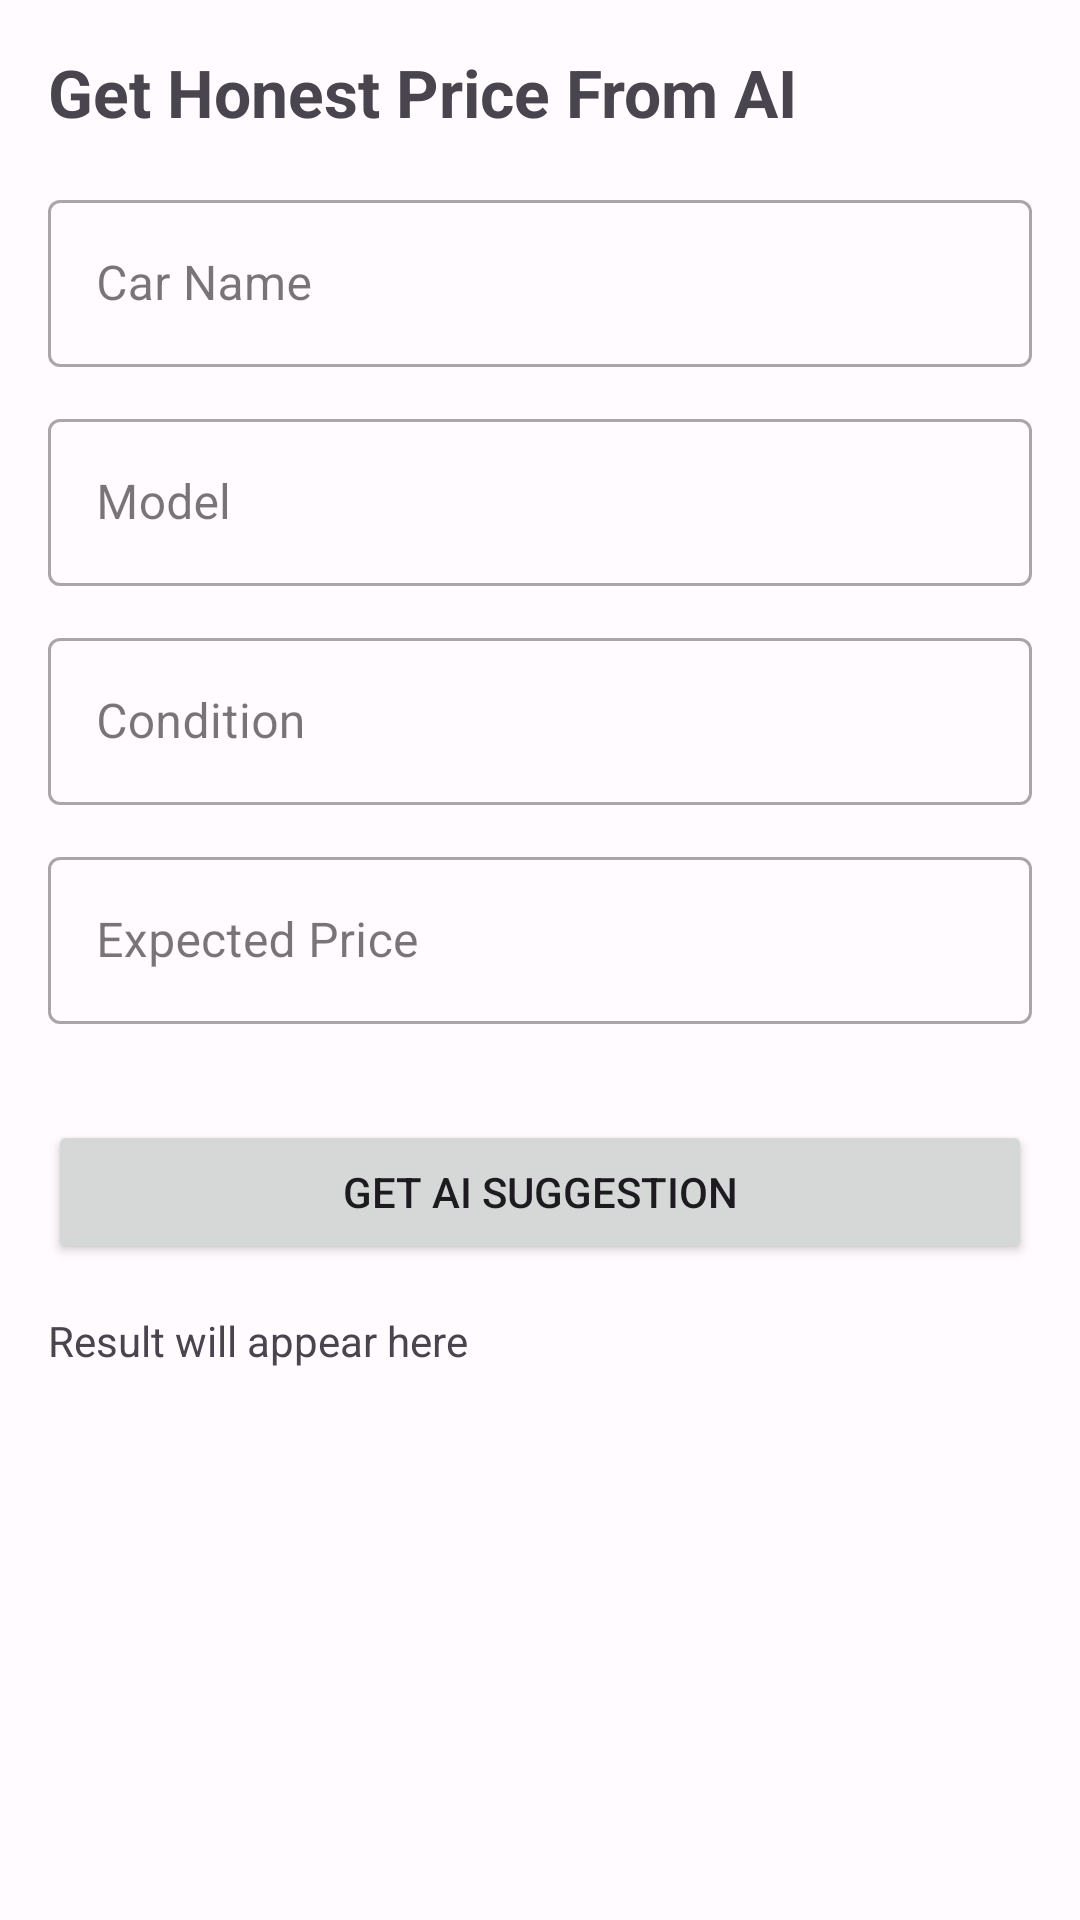

Android layout source for this screen:
<!-- AndroidManifest.xml: application theme Theme.Apni_svari -->
<!-- res/layout/fragment_text_page.xml -->
<?xml version="1.0" encoding="utf-8"?>
<ScrollView xmlns:android="http://schemas.android.com/apk/res/android"
    xmlns:app="http://schemas.android.com/apk/res-auto"
    android:layout_width="match_parent"
    android:layout_height="match_parent">

    <LinearLayout
        android:layout_width="match_parent"
        android:layout_height="wrap_content"
        android:orientation="vertical"
        android:padding="16dp">

        <TextView
            android:id="@+id/fragmentLabel"
            android:layout_width="match_parent"
            android:layout_height="wrap_content"
            android:text="Get Honest Price From AI"
            android:textSize="22sp"
            android:textStyle="bold"
            android:paddingBottom="16dp" />

        <com.google.android.material.textfield.TextInputLayout
            android:id="@+id/carNameInputLayout"
            android:layout_width="match_parent"
            android:layout_height="wrap_content"
            android:hint="Car Name"
            style="@style/Widget.MaterialComponents.TextInputLayout.OutlinedBox"
            android:layout_marginBottom="12dp">

            <com.google.android.material.textfield.TextInputEditText
                android:id="@+id/carNameInput"
                android:layout_width="match_parent"
                android:layout_height="wrap_content"
                android:contentDescription="Car name input field" />
        </com.google.android.material.textfield.TextInputLayout>

        <com.google.android.material.textfield.TextInputLayout
            android:id="@+id/carModelInputLayout"
            android:layout_width="match_parent"
            android:layout_height="wrap_content"
            android:hint="Model"
            style="@style/Widget.MaterialComponents.TextInputLayout.OutlinedBox"
            android:layout_marginBottom="12dp">

            <com.google.android.material.textfield.TextInputEditText
                android:id="@+id/carModelInput"
                android:layout_width="match_parent"
                android:layout_height="wrap_content"
                android:contentDescription="Car model input field" />
        </com.google.android.material.textfield.TextInputLayout>

        <com.google.android.material.textfield.TextInputLayout
            android:id="@+id/carConditionInputLayout"
            android:layout_width="match_parent"
            android:layout_height="wrap_content"
            android:hint="Condition"
            style="@style/Widget.MaterialComponents.TextInputLayout.OutlinedBox"
            android:layout_marginBottom="12dp">

            <com.google.android.material.textfield.TextInputEditText
                android:id="@+id/carConditionInput"
                android:layout_width="match_parent"
                android:layout_height="wrap_content"
                android:contentDescription="Car condition input field" />
        </com.google.android.material.textfield.TextInputLayout>

        <com.google.android.material.textfield.TextInputLayout
            android:id="@+id/carPriceInputLayout"
            android:layout_width="match_parent"
            android:layout_height="wrap_content"
            android:hint="Expected Price"
            style="@style/Widget.MaterialComponents.TextInputLayout.OutlinedBox"
            android:layout_marginBottom="16dp">

            <com.google.android.material.textfield.TextInputEditText
                android:id="@+id/carPriceInput"
                android:layout_width="match_parent"
                android:layout_height="wrap_content"
                android:inputType="numberDecimal"
                android:contentDescription="Expected price input field" />
        </com.google.android.material.textfield.TextInputLayout>

        <Button
            android:id="@+id/getPriceBtn"
            android:layout_width="match_parent"
            android:layout_height="wrap_content"
            android:text="Get AI Suggestion"
            android:layout_marginTop="16dp" />

        <TextView
            android:id="@+id/resultText"
            android:layout_width="match_parent"
            android:layout_height="wrap_content"
            android:text="Result will appear here"
            android:paddingTop="16dp" />

    </LinearLayout>
</ScrollView>
<!-- resources referenced by this layout -->
<resources>
  <style name="Theme.Apni_svari" parent="Base.Theme.Apni_svari" />
  <style name="Base.Theme.Apni_svari" parent="Theme.Material3.Light.NoActionBar">
          <item name="colorPrimary">@color/md_theme_light_primary</item>
          <item name="colorOnPrimary">@color/md_theme_light_onPrimary</item>
          <item name="colorPrimaryContainer">@color/md_theme_light_primaryContainer</item>
          <item name="colorOnPrimaryContainer">@color/md_theme_light_onPrimaryContainer</item>
          <item name="colorSecondary">@color/md_theme_light_secondary</item>
          <item name="colorOnSecondary">@color/md_theme_light_onSecondary</item>
          <item name="colorSecondaryContainer">@color/md_theme_light_secondaryContainer</item>
          <item name="colorOnSecondaryContainer">@color/md_theme_light_onSecondaryContainer</item>
          <item name="colorTertiary">@color/md_theme_light_tertiary</item>
          <item name="colorOnTertiary">@color/md_theme_light_onTertiary</item>
          <item name="colorTertiaryContainer">@color/md_theme_light_tertiaryContainer</item>
          <item name="colorOnTertiaryContainer">@color/md_theme_light_onTertiaryContainer</item>
          <item name="colorError">@color/md_theme_light_error</item>
          <item name="colorErrorContainer">@color/md_theme_light_errorContainer</item>
          <item name="colorOnError">@color/md_theme_light_onError</item>
          <item name="colorOnErrorContainer">@color/md_theme_light_onErrorContainer</item>
          <item name="android:colorBackground">@color/md_theme_light_background</item>
          <item name="colorOnBackground">@color/md_theme_light_onBackground</item>
          <item name="colorSurface">@color/md_theme_light_surface</item>
          <item name="colorOnSurface">@color/md_theme_light_onSurface</item>
          <item name="colorSurfaceVariant">@color/md_theme_light_surfaceVariant</item>
          <item name="colorOnSurfaceVariant">@color/md_theme_light_onSurfaceVariant</item>
          <item name="colorOutline">@color/md_theme_light_outline</item>
          <item name="android:statusBarColor">@color/md_theme_light_primary</item>
          <item name="android:navigationBarColor">@color/md_theme_light_background</item>
          <item name="android:windowLightStatusBar">false</item>
      </style>
  <color name="md_theme_light_primary">#0061A4</color>
  <color name="md_theme_light_onPrimary">#FFFFFF</color>
  <color name="md_theme_light_primaryContainer">#D4E4FF</color>
  <color name="md_theme_light_onPrimaryContainer">#001D3B</color>
  <color name="md_theme_light_secondary">#00658C</color>
  <color name="md_theme_light_onSecondary">#FFFFFF</color>
  <color name="md_theme_light_secondaryContainer">#C7E7FF</color>
  <color name="md_theme_light_onSecondaryContainer">#001E2E</color>
  <color name="md_theme_light_tertiary">#D65100</color>
  <color name="md_theme_light_onTertiary">#FFFFFF</color>
  <color name="md_theme_light_tertiaryContainer">#FFD8CC</color>
  <color name="md_theme_light_onTertiaryContainer">#3D1E00</color>
  <color name="md_theme_light_error">#B3261E</color>
  <color name="md_theme_light_errorContainer">#F9DEDC</color>
  <color name="md_theme_light_onError">#FFFFFF</color>
  <color name="md_theme_light_onErrorContainer">#410E0B</color>
  <color name="md_theme_light_background">#FFFBFE</color>
  <color name="md_theme_light_onBackground">#1F1A1D</color>
  <color name="md_theme_light_surface">#FFFBFE</color>
  <color name="md_theme_light_onSurface">#1F1A1D</color>
  <color name="md_theme_light_surfaceVariant">#ECE0E7</color>
  <color name="md_theme_light_onSurfaceVariant">#49454F</color>
  <color name="md_theme_light_outline">#79747E</color>
</resources>
